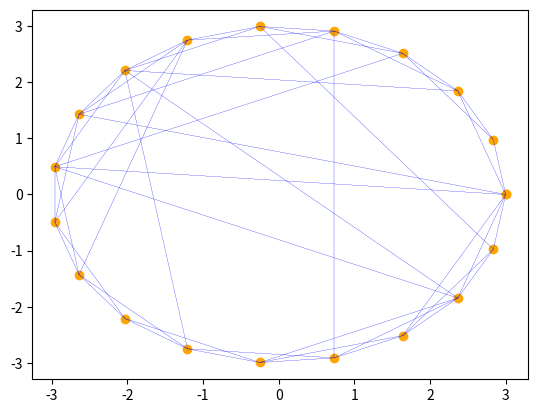

This figure's Python source:
import numpy as np
import matplotlib.pyplot as plt

def InitializeNodes(n, r):
    thetas = np.linspace(0, 2*np.pi, num=n)
    nodes = [[r*np.cos(theta), r*np.sin(theta)] for theta in thetas]
    x = [r*np.cos(theta) for theta in thetas]
    y = [r*np.sin(theta) for theta in thetas]
    return nodes, x, y

def InitializeAdjecencyMatrix(n, p, c):
    matrix = np.zeros([n,n], dtype=int)
    for i in range(n):
        for j in range(n):
            dist = abs(i - j)
            if j == n-1 and i == 0:
                dist = 1
            if dist >= 1 and dist <= c/2:
                matrix[i][j] = 1
                matrix[j][i] = 1
            r = np.random.rand()
            if r < p and j>i:
                matrix[i][j] = 1
                matrix[j][i] = 1
    np.fill_diagonal(matrix, 0)
    return matrix

def PlotFunction(nodes, adjacency):
    # Seperate coordinates
    x = [node[0] for node in nodes]
    print(x)
    y = [node[1] for node in nodes]

    # Find connections
    pairs = []
    pairCoord = []
    for i, connections in enumerate(adjacency):
        for j, connection in enumerate(connections):
            if connection == 1:
                pairs.append([i, j])
                pairCoord.append([[x[i], x[j]], [y[i], y[j]]])
    for pair in pairCoord:
        plt.plot(pair[0], pair[1], linewidth=0.1, color='blue')


    plt.scatter(x, y, color='orange')
    plt.show()


n = 20
r = 3
p = 0.1
c = 4
nodes = InitializeNodes(n, r)
adj = InitializeAdjecencyMatrix(n, p, c)
print(nodes[0][0])
PlotFunction(nodes[0], adj)
